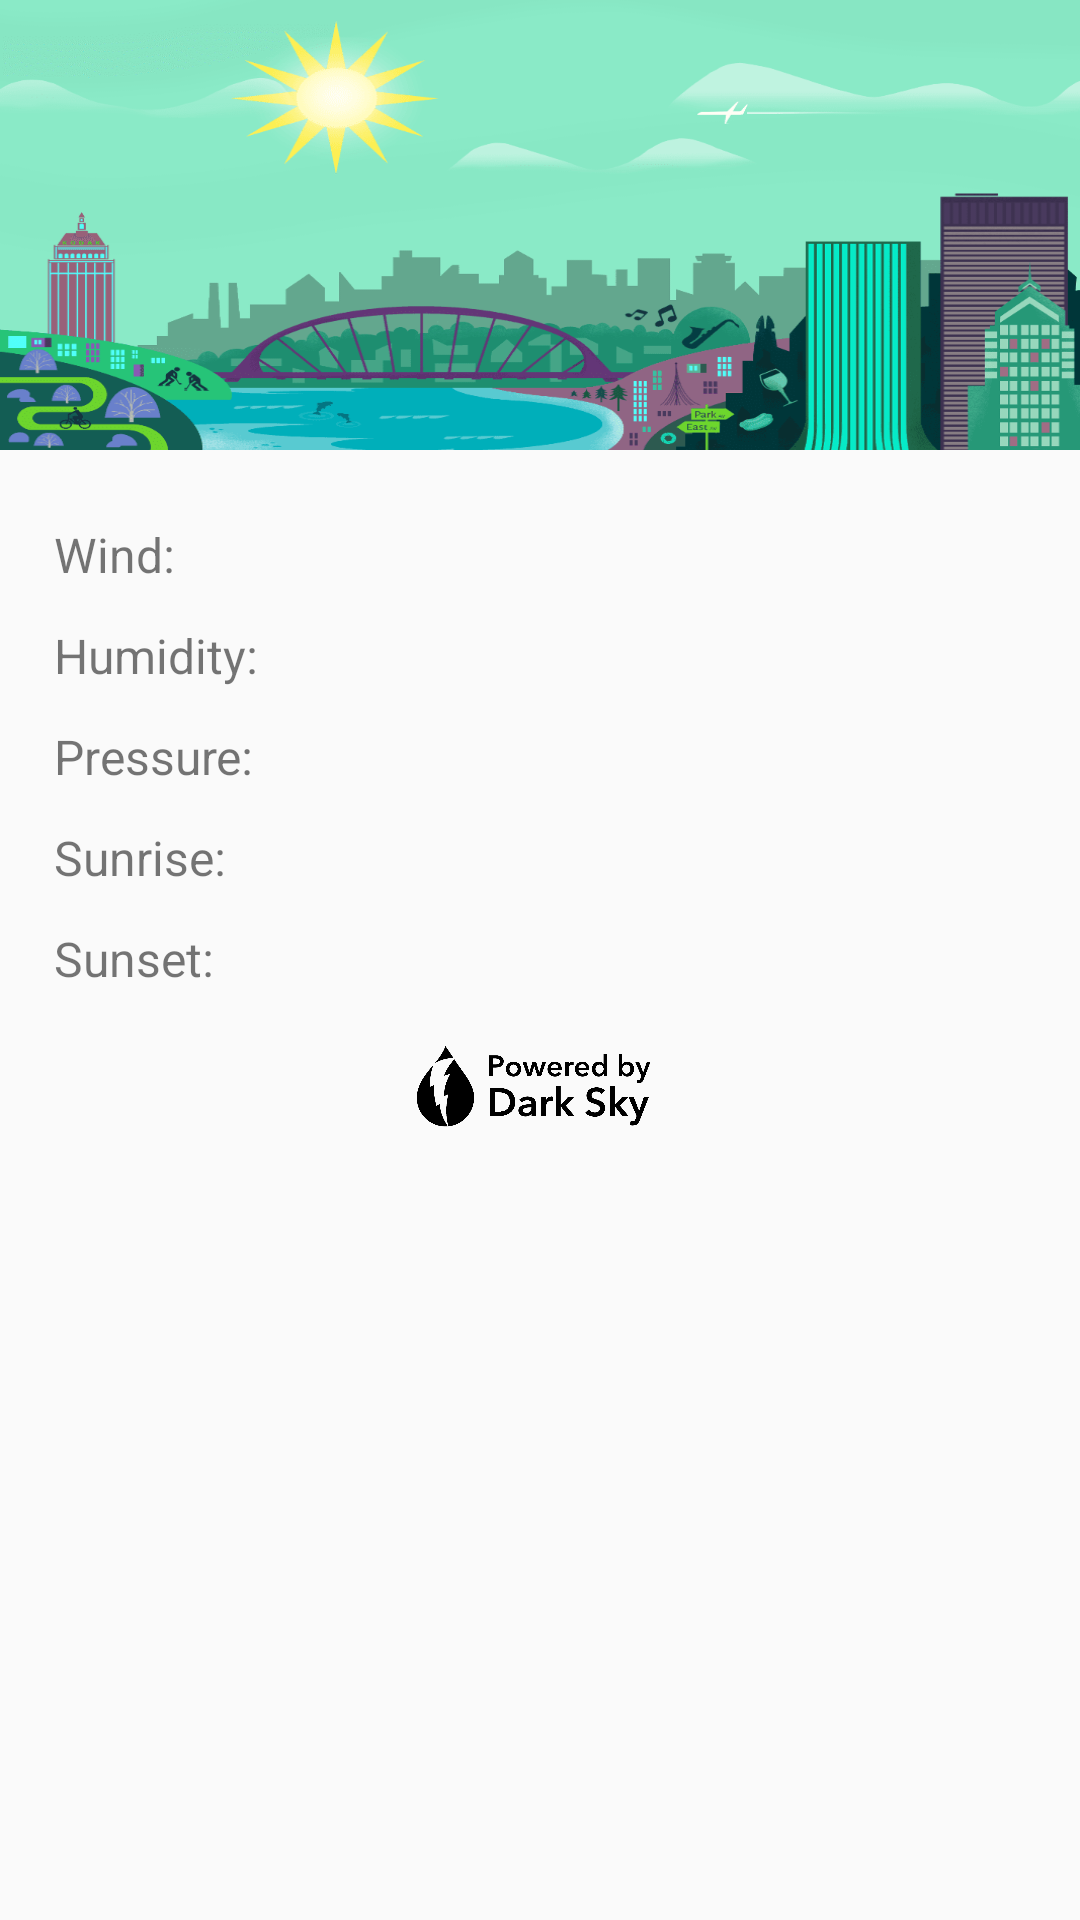

Produce the Android XML layout that renders to this screen, including the resource entries it uses.
<!-- AndroidManifest.xml: application theme MyTheme -->
<!-- res/layout/daily_fragment.xml -->
<?xml version="1.0" encoding="utf-8"?>
<android.support.constraint.ConstraintLayout xmlns:android="http://schemas.android.com/apk/res/android"
    xmlns:app="http://schemas.android.com/apk/res-auto"
    xmlns:tools="http://schemas.android.com/tools"
    android:layout_width="match_parent"
    android:layout_height="match_parent"
    android:scrollbars="vertical">

    

    <ImageView
        android:id="@+id/image_daily_fragment"
        android:layout_width="0dp"
        android:layout_height="150dp"
        android:contentDescription="@string/desc_image"
        android:scaleType="fitXY"
        android:src="@drawable/header_drawer"
        app:layout_constraintLeft_toLeftOf="parent"
        app:layout_constraintRight_toRightOf="parent"
        app:layout_constraintTop_toTopOf="parent" />

    <TextView
        android:id="@+id/condition_daily_fragment"
        android:layout_width="wrap_content"
        android:layout_height="wrap_content"
        android:paddingBottom="@dimen/margin_6dp"
        android:paddingStart="@dimen/margin_12dp"
        android:text="@string/empty"
        android:maxEms="8"
        android:textColor="@color/primary_text_light"
        android:textSize="@dimen/text_size_24sp"
        app:layout_constraintBottom_toBottomOf="@+id/image_daily_fragment"
        app:layout_constraintLeft_toLeftOf="parent"
        tools:ignore="RtlSymmetry" />

    <TextView
        android:id="@+id/temperature_daily_fragment"
        android:layout_width="wrap_content"
        android:layout_height="wrap_content"
        android:layout_marginBottom="@dimen/margin_6dp"
        android:layout_marginEnd="@dimen/margin_12dp"
        android:text="@string/empty"
        android:textColor="@color/primary_text_light"
        android:textSize="@dimen/text_size_45sp"
        android:textStyle="bold"
        app:layout_constraintBottom_toBottomOf="@+id/image_daily_fragment"
        app:layout_constraintRight_toRightOf="@+id/image_daily_fragment" />

    <android.support.v7.widget.CardView
        android:id="@+id/forecast_daily_fragment"
        android:layout_width="0dp"
        android:layout_height="wrap_content"
        android:layout_marginLeft="@dimen/margin_6dp"
        android:layout_marginRight="@dimen/margin_6dp"
        android:layout_marginTop="@dimen/margin_6dp"
        android:elevation="@dimen/elevation_2dp"
        app:layout_constraintLeft_toLeftOf="parent"
        app:layout_constraintRight_toRightOf="parent"
        app:layout_constraintTop_toBottomOf="@+id/image_daily_fragment"
        tools:targetApi="lollipop">

        <android.support.v7.widget.RecyclerView
            android:id="@+id/forecast_hour_recycle_view"
            android:layout_width="match_parent"
            android:layout_height="match_parent"
            android:fadeScrollbars="false"
            android:scrollbarSize="3dp"
            android:scrollbarThumbHorizontal="@color/accent"
            android:scrollbars="horizontal" />
    </android.support.v7.widget.CardView>

    <TextView
        android:id="@+id/wind_label_daily_fragment"
        android:layout_width="wrap_content"
        android:layout_height="wrap_content"
        android:layout_marginStart="@dimen/margin_18dp"
        android:layout_marginTop="@dimen/margin_18dp"
        android:text="@string/wind_label"
        android:textSize="@dimen/text_size_16sp"
        app:layout_constraintLeft_toLeftOf="parent"
        app:layout_constraintTop_toBottomOf="@+id/forecast_daily_fragment" />

    <TextView
        android:id="@+id/wind_daily_fragment"
        android:layout_width="wrap_content"
        android:layout_height="wrap_content"
        android:layout_marginEnd="@dimen/margin_18dp"
        android:text="@string/empty"
        android:textSize="@dimen/text_size_16sp"
        app:layout_constraintBaseline_toBaselineOf="@id/wind_label_daily_fragment"
        app:layout_constraintRight_toRightOf="parent" />

    <TextView
        android:id="@+id/humidity_label_daily_fragment"
        android:layout_width="wrap_content"
        android:layout_height="wrap_content"
        android:layout_marginStart="@dimen/margin_18dp"
        android:layout_marginTop="@dimen/margin_12dp"
        android:text="@string/humidity_label"
        android:textSize="@dimen/text_size_16sp"
        app:layout_constraintLeft_toLeftOf="parent"
        app:layout_constraintTop_toBottomOf="@+id/wind_label_daily_fragment" />

    <TextView
        android:id="@+id/humidity_daily_fragment"
        android:layout_width="wrap_content"
        android:layout_height="wrap_content"
        android:layout_marginEnd="@dimen/margin_18dp"
        android:text="@string/empty"
        android:textSize="@dimen/text_size_16sp"
        app:layout_constraintBaseline_toBaselineOf="@id/humidity_label_daily_fragment"
        app:layout_constraintRight_toRightOf="parent" />

    <TextView
        android:id="@+id/pressure_label_daily_fragment"
        android:layout_width="wrap_content"
        android:layout_height="wrap_content"
        android:layout_marginStart="@dimen/margin_18dp"
        android:layout_marginTop="@dimen/margin_12dp"
        android:text="@string/pressure_label"
        android:textSize="@dimen/text_size_16sp"
        app:layout_constraintLeft_toLeftOf="parent"
        app:layout_constraintTop_toBottomOf="@+id/humidity_label_daily_fragment" />

    <TextView
        android:id="@+id/pressure_daily_fragment"
        android:layout_width="wrap_content"
        android:layout_height="wrap_content"
        android:layout_marginEnd="@dimen/margin_18dp"
        android:text="@string/empty"
        android:textSize="@dimen/text_size_16sp"
        app:layout_constraintBaseline_toBaselineOf="@id/pressure_label_daily_fragment"
        app:layout_constraintRight_toRightOf="parent" />

    <TextView
        android:id="@+id/sunrise_label_daily_fragment"
        android:layout_width="wrap_content"
        android:layout_height="wrap_content"
        android:layout_marginStart="@dimen/margin_18dp"
        android:layout_marginTop="@dimen/margin_12dp"
        android:text="@string/sunrise_label"
        android:textSize="@dimen/text_size_16sp"
        app:layout_constraintLeft_toLeftOf="parent"
        app:layout_constraintTop_toBottomOf="@+id/pressure_label_daily_fragment" />

    <TextView
        android:id="@+id/sunrise_daily_fragment"
        android:layout_width="wrap_content"
        android:layout_height="wrap_content"
        android:layout_marginEnd="@dimen/margin_18dp"
        android:text="@string/empty"
        android:textSize="@dimen/text_size_16sp"
        app:layout_constraintBaseline_toBaselineOf="@id/sunrise_label_daily_fragment"
        app:layout_constraintRight_toRightOf="parent" />

    <TextView
        android:id="@+id/sunset_label_daily_fragment"
        android:layout_width="wrap_content"
        android:layout_height="wrap_content"
        android:layout_marginStart="@dimen/margin_18dp"
        android:layout_marginTop="@dimen/margin_12dp"
        android:text="@string/sunset_label"
        android:textSize="@dimen/text_size_16sp"
        app:layout_constraintLeft_toLeftOf="parent"
        app:layout_constraintTop_toBottomOf="@+id/sunrise_label_daily_fragment" />

    <TextView
        android:id="@+id/sunset_daily_fragment"
        android:layout_width="wrap_content"
        android:layout_height="wrap_content"
        android:layout_marginEnd="@dimen/margin_18dp"
        android:text="@string/empty"
        android:textSize="@dimen/text_size_16sp"
        app:layout_constraintBaseline_toBaselineOf="@id/sunset_label_daily_fragment"
        app:layout_constraintRight_toRightOf="parent" />

    <ImageView
        android:id="@+id/provider_logo"
        android:layout_width="150dp"
        android:layout_height="40dp"
        android:contentDescription="@string/desc_image"
        android:src="@drawable/ic_darksky_dark"
        app:layout_constraintLeft_toLeftOf="parent"
        app:layout_constraintRight_toRightOf="parent"
        android:layout_marginTop="@dimen/margin_12dp"
        app:layout_constraintTop_toBottomOf="@+id/sunset_label_daily_fragment" />

</android.support.constraint.ConstraintLayout>
<!-- resources referenced by this layout -->
<resources>
  <color name="accent">#FFC107</color>
  <color name="primary_text_light">#EEEEEE</color>
  <dimen name="elevation_2dp">2dp</dimen>
  <dimen name="margin_12dp">12dp</dimen>
  <dimen name="margin_18dp">18dp</dimen>
  <dimen name="margin_6dp">6dp</dimen>
  <dimen name="text_size_16sp">16sp</dimen>
  <dimen name="text_size_24sp">24sp</dimen>
  <dimen name="text_size_45sp">45sp</dimen>
  <!-- drawable header_drawer: png bitmap (drawable, 49509 bytes) -->
  <!-- drawable ic_darksky_dark: png bitmap (drawable, 13519 bytes) -->
  <string name="desc_image" translatable="false">image</string>
  <string name="empty" translatable="false">""</string>
  <string name="humidity_label">Humidity:</string>
  <string name="pressure_label">Pressure:</string>
  <string name="sunrise_label">Sunrise:</string>
  <string name="sunset_label">Sunset:</string>
  <string name="wind_label">Wind:</string>
  <style name="MyTheme" parent="Theme.AppCompat.DayNight">
          <item name="colorPrimary">@color/primary</item>
          <item name="colorPrimaryDark">@color/primary_dark</item>
          <item name="colorAccent">@color/accent</item>
          <item name="android:activityOpenEnterAnimation">@android:anim/fade_in</item>
          <item name="android:activityCloseEnterAnimation">@android:anim/fade_out</item>
      </style>
  <color name="primary">#2196F3</color>
  <color name="primary_dark">#1976D2</color>
</resources>
